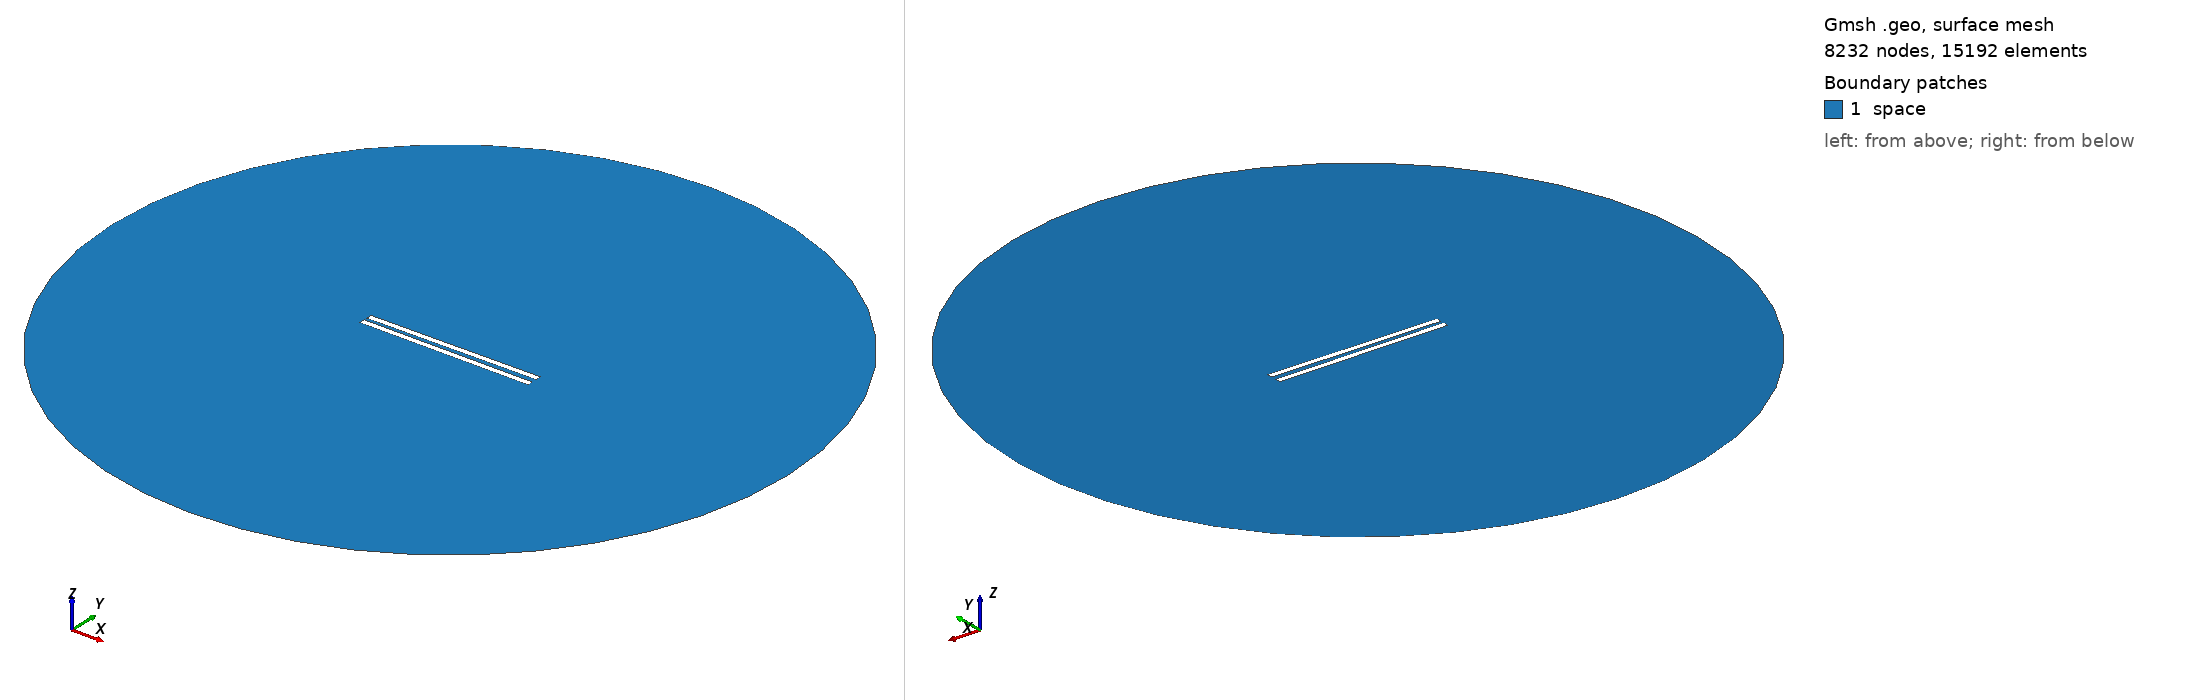

Gmsh geometry script, surface-meshed: 8232 nodes, 15192 surface elements. Boundary patches (legend numbers): 1 space. Left view from above one corner, right view from below the opposite corner. Legend entries are the model's physical surfaces. The drawing asked Gmsh for element sizes between 1% and 20% of the model's largest extent; the script's own settings can give other sizes.

=== 383.geo (drawn) ===
// Set the geometry kernel
SetFactory("OpenCASCADE");

//---------------------------------------
// Rectangles
//---------------------------------------

// Rectangle 1 (top)
Point(1) = {-49.733333333333334, 1.1944444444444444, 0, 1.0};
Point(2) = {49.733333333333334, 1.1944444444444444, 0, 1.0};
Point(3) = {49.733333333333334, 4.661111111111111, 0, 1.0};
Point(4) = {-49.733333333333334, 4.661111111111111, 0, 1.0};

Line(1) = {1, 2};
Line(2) = {2, 3};
Line(3) = {3, 4};
Line(4) = {4, 1};

Line Loop(1) = {1, 2, 3, 4};
Plane Surface(1) = {1};

Rotate { {0, 0, 1}, {0,  1.1944444444444444,  0}, 0.01 } {
  Surface{1};
}

// Rectangle 2 (bottom)
Point(5) = {-49.733333333333334, -1.1944444444444444, 0, 1.0};
Point(6) = {49.733333333333334, -1.1944444444444444, 0, 1.0};
Point(7) = {49.733333333333334, -4.661111111111111, 0, 1.0};
Point(8) = {-49.733333333333334, -4.661111111111111, 0, 1.0};

Line(5) = {5, 6};
Line(6) = {6, 7};
Line(7) = {7, 8};
Line(8) = {8, 5};

Line Loop(2) = {5, 6, 7, 8};
Plane Surface(2) = {2}; 


//---------------------------------------
// Circle
//---------------------------------------

// Define points
Point(9) = {0, 0, 0};        // Center
Point(10) = {200, 0, 0};     // Start point
Point(11) = {0, 200, 0};     // 90 degrees
Point(12) = {-200, 0, 0};    // 180 degrees
Point(13) = {0, -200, 0};    // 270 degrees

// Define circle arcs (each needs start, center, end)
Circle(9) = {10, 9, 11};
Circle(10) = {11, 9, 12};
Circle(11) = {12, 9, 13};
Circle(12) = {13, 9, 10};

// Define curve loop and surface if needed
Curve Loop(3) = {9, 10, 11, 12};
Surface(3) = {3};

//---------------------------------------
// Define Physical Groups
//---------------------------------------                

//--- Physical Curves
// Physical groups for boundaries
Physical Line("force_segment", 10) = {1};
Physical Line("upper_plate", 11) = {2, 3, 4};
Physical Line("lower_plate", 12) = {5, 6, 7, 8};
Physical Line("boundary", 20) = {9, 10, 11, 12};

// Subtract Rectangles from Circle
BooleanDifference{ Surface{3}; Delete; }{ Surface{1}; Surface{2}; Delete; }
//--- Physical Surfaces
Physical Surface("space", 30) = {3};


//---------------------------------------
// Fine mesh near the plates
//--------------------------------------- 

// Define a distance field for mesh refinement
Field[1] = Distance;
Field[1].CurvesList = {1, 2, 3, 4, 5, 6, 7, 8};  // Rectangle curves
Field[1].NumPointsPerCurve = 200;

c = 0.3;
// Define threshold field to control mesh size based on distance to attractor
Field[2] = Threshold;
Field[2].IField = 1;
Field[2].LcMin = c; // Minimum element size near the attractor
Field[2].LcMax = 100*c;  // Maximum element size away from the attractor
Field[2].DistMin = 0.01;
Field[2].DistMax = 40;

Background Field = 2;

//---------------------------------------
// 6. Generate the Mesh
//---------------------------------------
Mesh 2;  // 2D mesh generation
